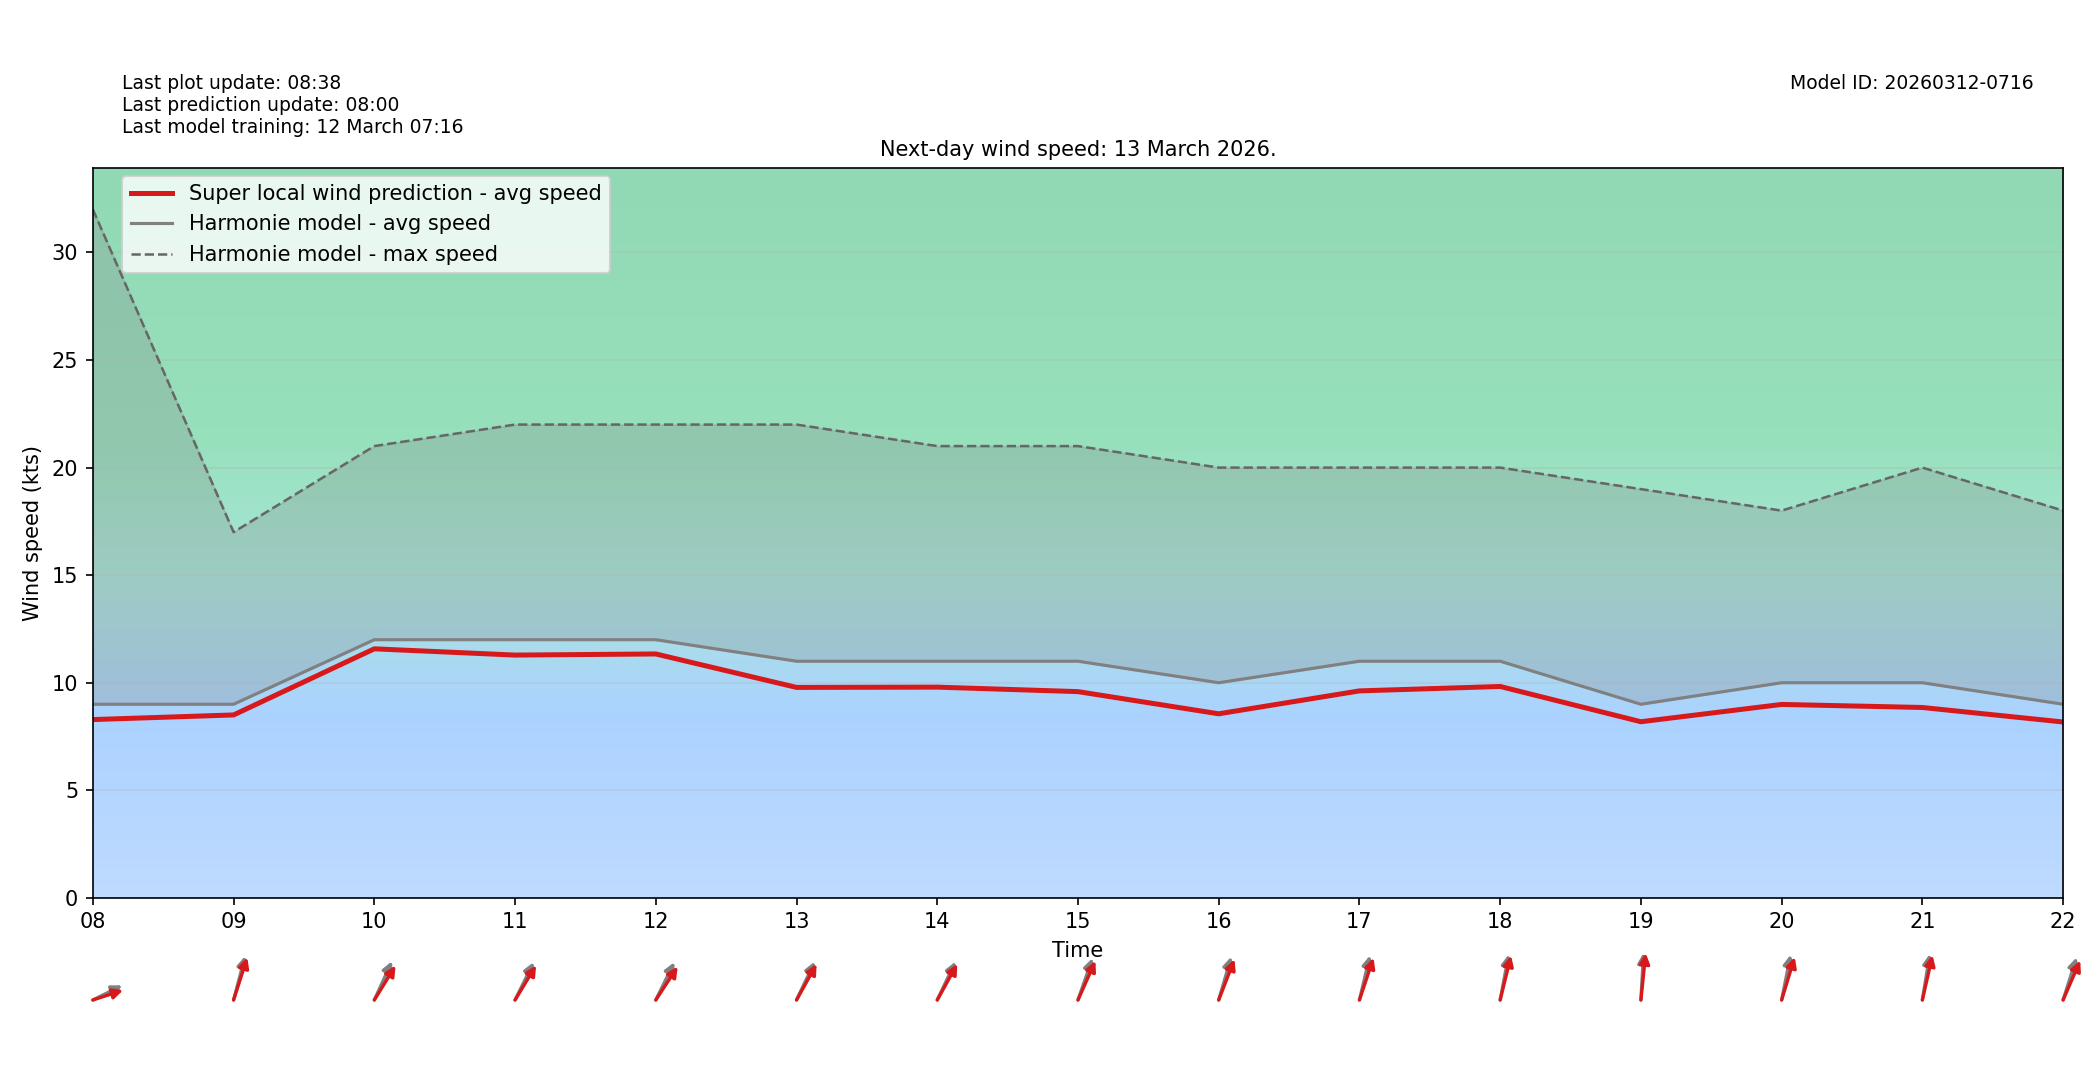

Data behind this chart, as committed beside it:
target_time_utc, hour_utc, forecast_wind_speed, lstm_pred_wind_speed, delta_speed_lstm_minus_forecast, forecast_wind_dir_deg, lstm_pred_wind_dir_deg, delta_dir_lstm_minus_forecast
2026-03-13T00:00:00Z, 00, 18.0, 16.72, -1.28, 196.0, 202.1, 6.148
2026-03-13T01:00:00Z, 01, 19.0, 17.95, -1.053, 194.0, 198.7, 4.737
2026-03-13T02:00:00Z, 02, 20.0, 19.67, -0.3312, 192.0, 196.3, 4.345
2026-03-13T03:00:00Z, 03, 20.0, 19.31, -0.6919, 196.0, 201, 5.004
2026-03-13T04:00:00Z, 04, 20.0, 18.95, -1.054, 196.0, 201.1, 5.131
2026-03-13T05:00:00Z, 05, 20.0, 18.39, -1.609, 198.0, 201.7, 3.685
2026-03-13T06:00:00Z, 06, 20.0, 18.43, -1.571, 201.0, 207.5, 6.486
2026-03-13T07:00:00Z, 07, 18.0, 16.38, -1.623, 280.0, 283.9, 3.88
2026-03-13T08:00:00Z, 08, 9.0, 8.287, -0.7127, 252.0, 258, 5.973
2026-03-13T09:00:00Z, 09, 9.0, 8.503, -0.4973, 202.0, 206.2, 4.222
2026-03-13T10:00:00Z, 10, 12.0, 11.58, -0.4237, 215.0, 223.3, 8.322
2026-03-13T11:00:00Z, 11, 12.0, 11.29, -0.7148, 217.0, 222.9, 5.869
2026-03-13T12:00:00Z, 12, 12.0, 11.34, -0.6628, 217.0, 225.1, 8.089
2026-03-13T13:00:00Z, 13, 11.0, 9.783, -1.217, 216.0, 220.5, 4.495
2026-03-13T14:00:00Z, 14, 11.0, 9.795, -1.205, 216.0, 220.4, 4.356
2026-03-13T15:00:00Z, 15, 11.0, 9.587, -1.413, 208.0, 214.3, 6.348
2026-03-13T16:00:00Z, 16, 10.0, 8.556, -1.444, 204.0, 210.7, 6.675
2026-03-13T17:00:00Z, 17, 11.0, 9.621, -1.379, 200.0, 207.1, 7.066
2026-03-13T18:00:00Z, 18, 11.0, 9.826, -1.174, 196.0, 200.6, 4.571
2026-03-13T19:00:00Z, 19, 9.0, 8.187, -0.8128, 185.0, 189, 3.964
2026-03-13T20:00:00Z, 20, 10.0, 8.992, -1.008, 197.0, 205, 8.007
2026-03-13T21:00:00Z, 21, 10.0, 8.849, -1.151, 194.0, 199.2, 5.198
2026-03-13T22:00:00Z, 22, 9.0, 8.175, -0.8247, 206.0, 213.6, 7.603
2026-03-13T23:00:00Z, 23, 9.0, 7.958, -1.042, 202.0, 207.8, 5.845
